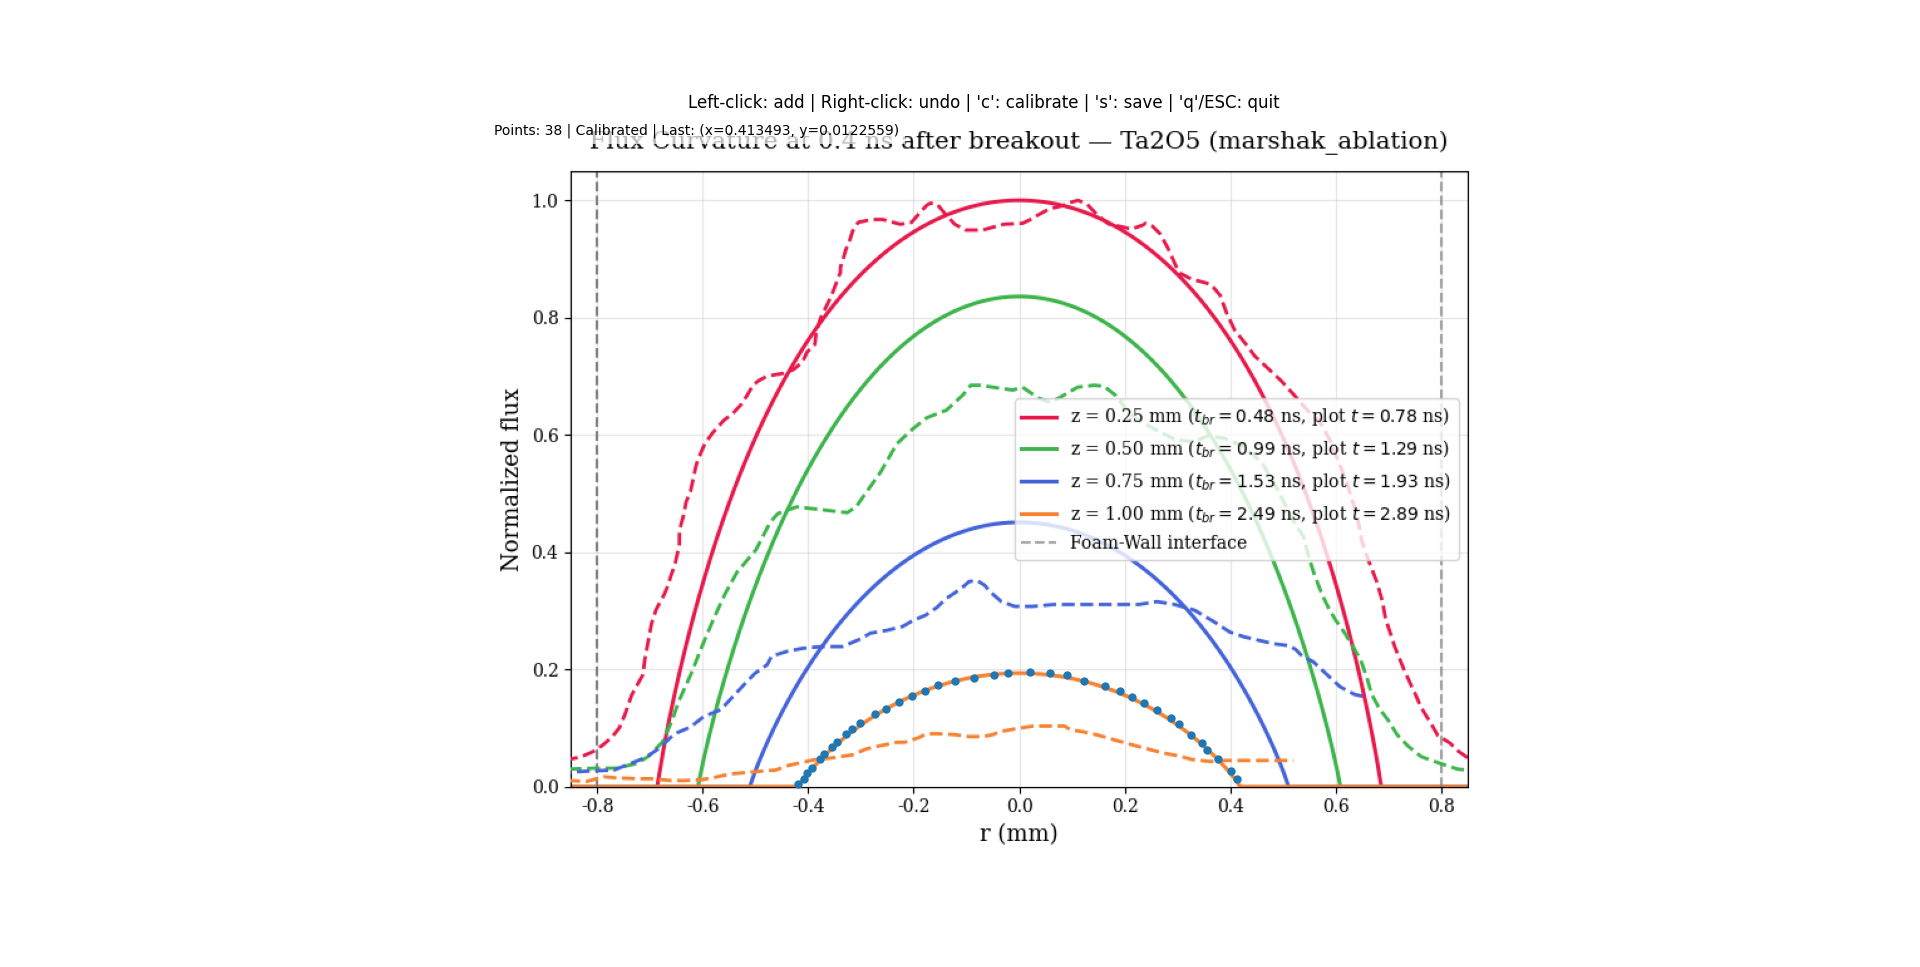

Values plotted in this chart, from the file beside it:
index, x, y
0, -0.4011, 0.003734
1, -0.39, 0.01226
2, -0.3844, 0.02248
3, -0.3751, 0.031
4, -0.3603, 0.04634
5, -0.3529, 0.05486
6, -0.338, 0.06679
7, -0.3288, 0.07532
8, -0.3121, 0.08895
9, -0.3009, 0.09747
10, -0.2861, 0.1077
11, -0.2582, 0.123
12, -0.2378, 0.1316
13, -0.2137, 0.1435
14, -0.1896, 0.1537
15, -0.1655, 0.1622
16, -0.1413, 0.1725
17, -0.1098, 0.1793
18, -0.07454, 0.1844
19, -0.03743, 0.1895
20, -0.01145, 0.1929
21, 0.02938, 0.1946
22, 0.06649, 0.1929
23, 0.09804, 0.1895
24, 0.1296, 0.1793
25, 0.1685, 0.1708
26, 0.1964, 0.1622
27, 0.2187, 0.152
28, 0.2409, 0.1418
29, 0.265, 0.1299
30, 0.291, 0.1162
31, 0.3059, 0.106
32, 0.3281, 0.08725
33, 0.3485, 0.07361
34, 0.3578, 0.06168
35, 0.3782, 0.04634
36, 0.4024, 0.02589
37, 0.4135, 0.01226
